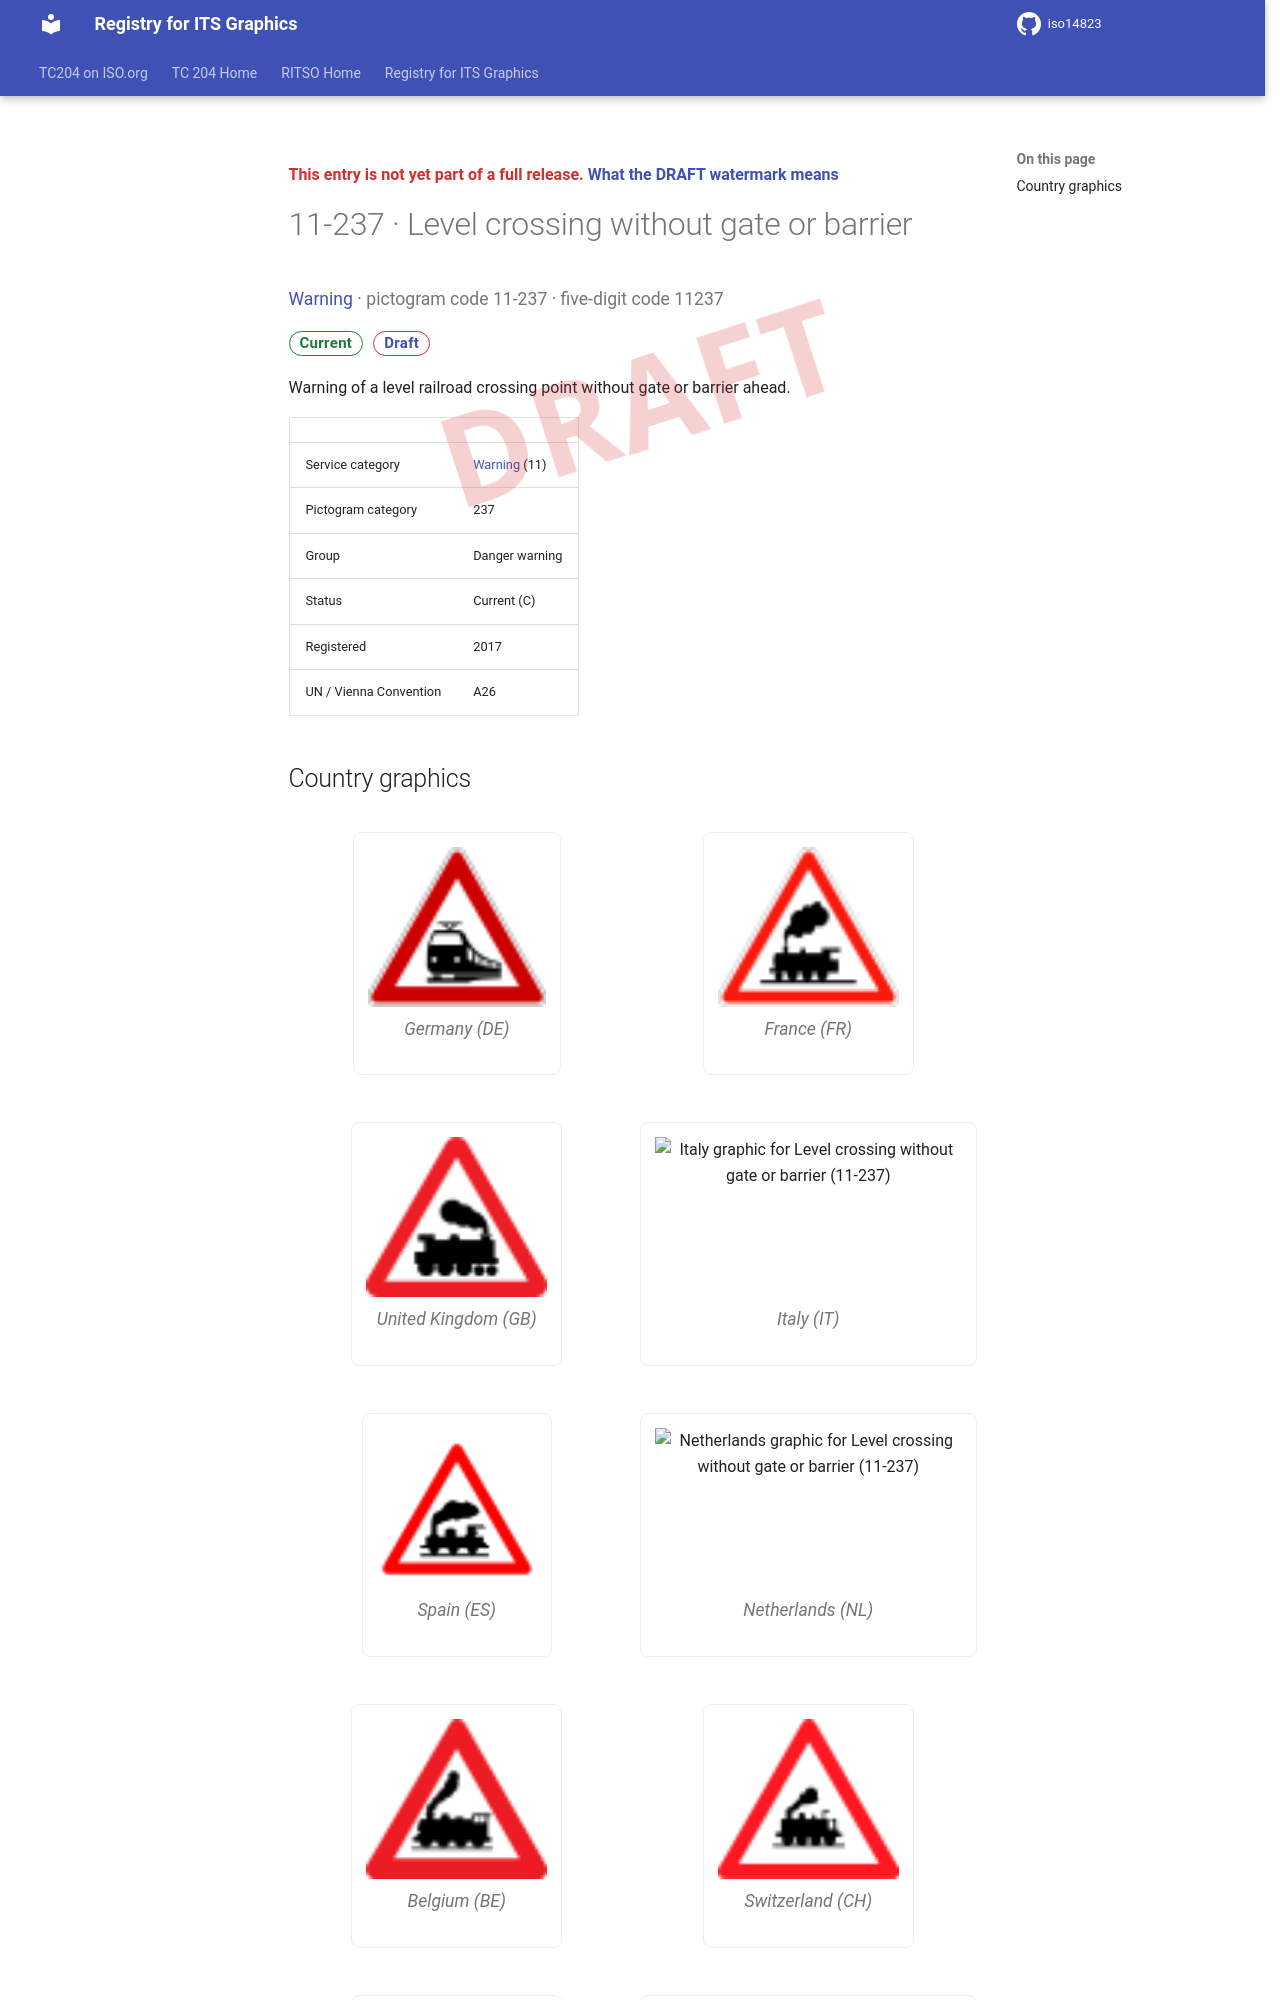

repository: k-vaughn/iso14823 · page: v0.1.0-alpha.1/signs/11-237/index.html · generator: mkdocs

<div class="draft4-watermark" aria-hidden="true"></div>

<p class="draft-note">This entry is not yet part of a full release. <a href="../#draft-watermark">What the DRAFT watermark means</a></p>

# 11-237 · Level crossing without gate or barrier

<p class="sign-kicker"><a href="../categories/11/">Warning</a> · pictogram code 11-237 · five-digit code 11237</p>
<p class="sign-chips"><span class="chip chip-current">Current</span> <a class="chip chip-draft" href="../#draft-watermark">Draft</a></p>
<p>Warning of a level railroad crossing point without gate or barrier ahead.</p>
| | |
| --- | --- |
| Service category | <a href="../categories/11/">Warning</a> (11) |
| Pictogram category | 237 |
| Group | Danger warning |
| Status | Current (C) |
| Registered | 2017 |
| UN / Vienna Convention | A26 |
